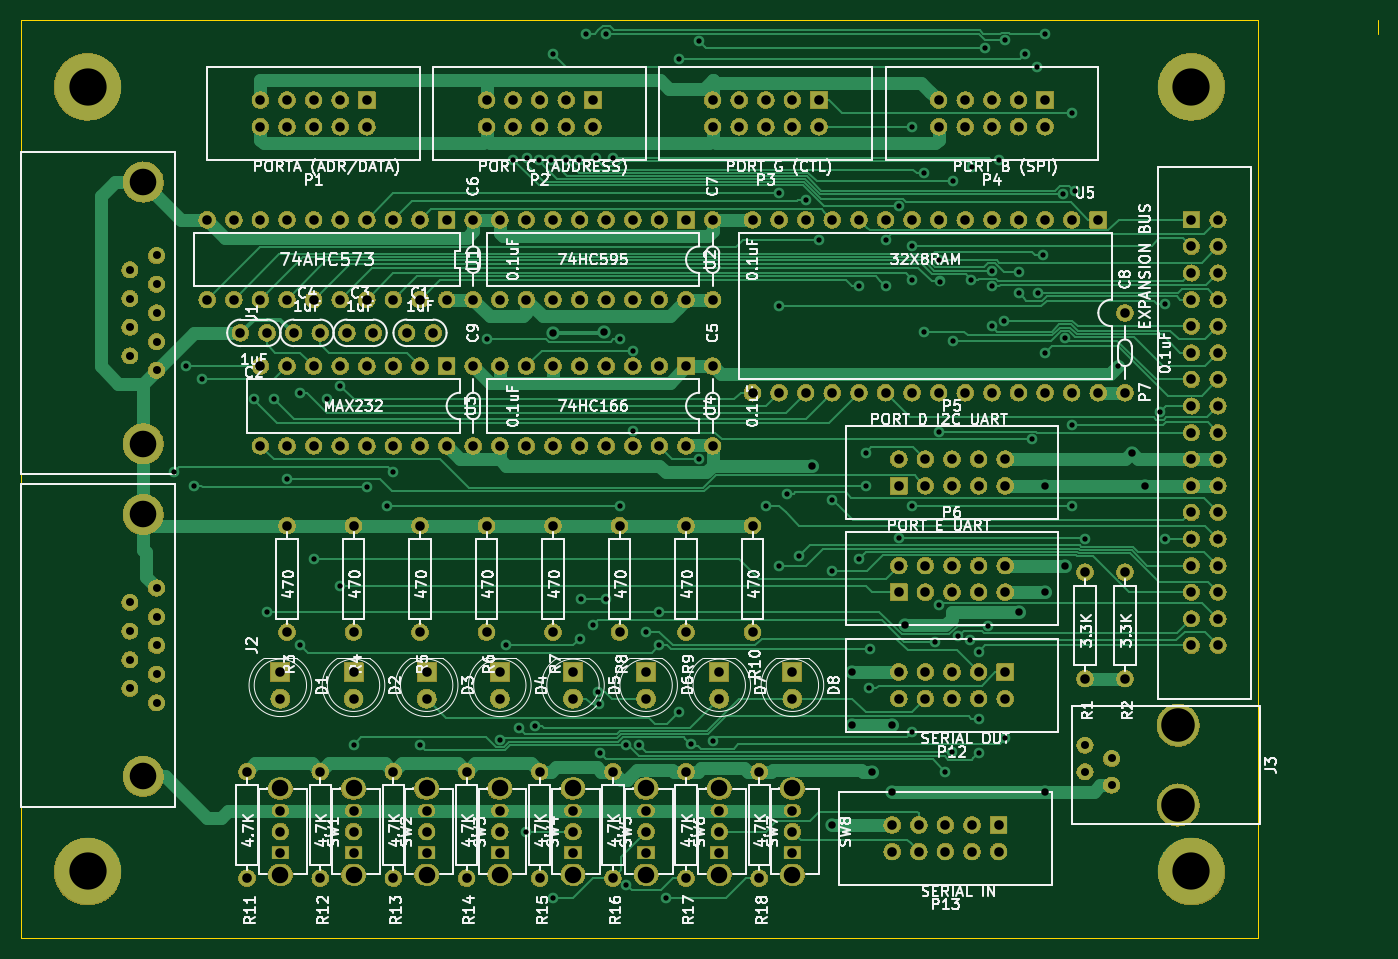
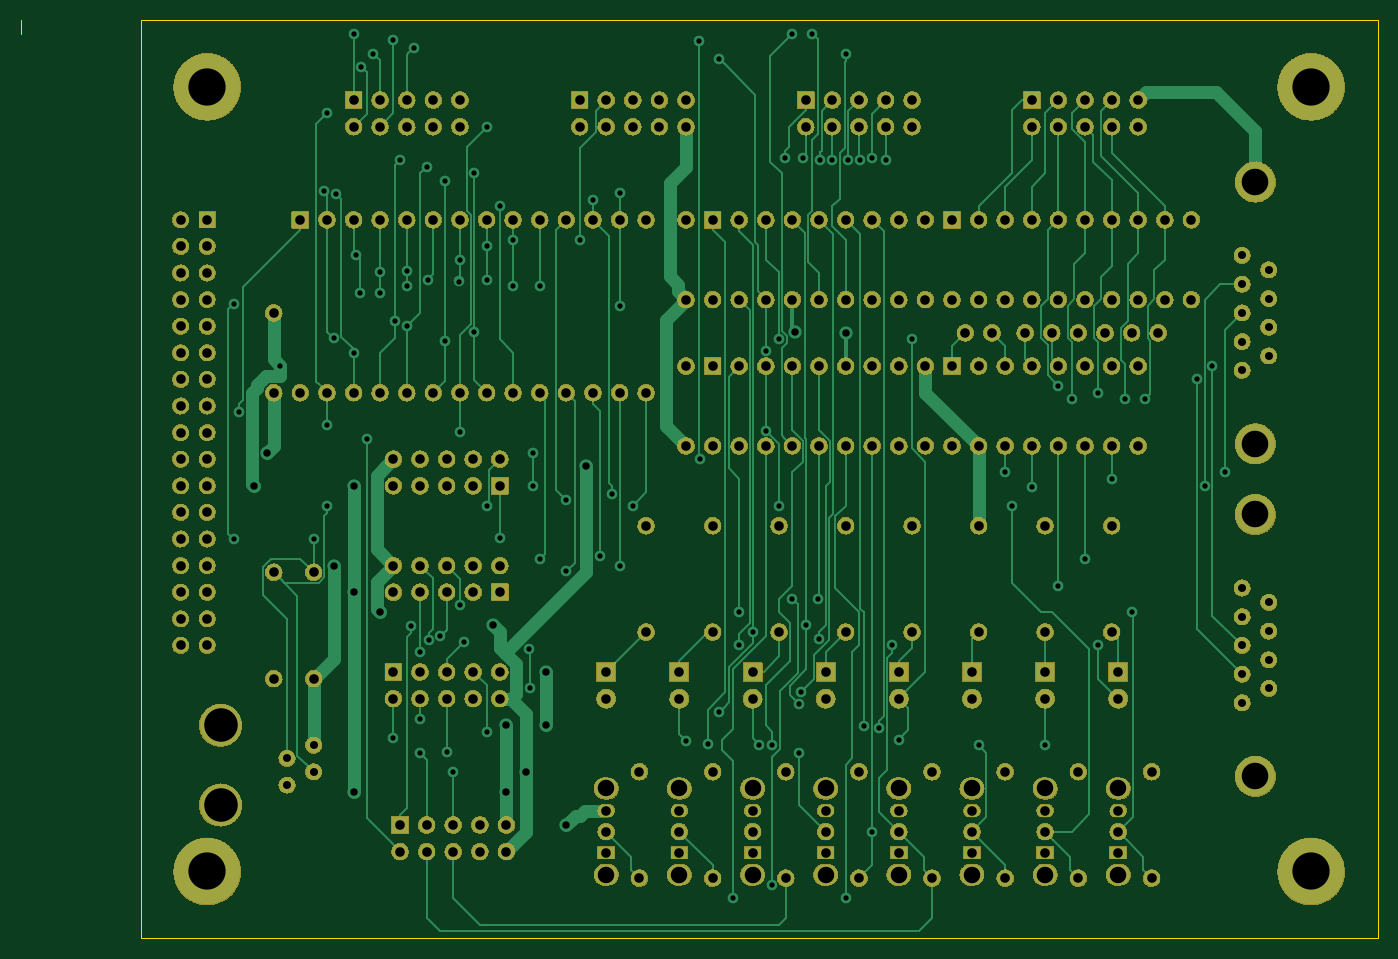
Circuit board: 8 layer files. Board 129.5 x 87.6 mm.
- bottom_copper: 300-1006-B_Cu.gbr (43496 bytes)
- bottom_mask: 300-1006-B_Mask.gbr (980057 bytes)
- bottom_silk: 300-1006-B_SilkS.gbr (519 bytes)
- outline: 300-1006-Edge_Cuts.gbr (833 bytes)
- top_copper: 300-1006-F_Cu.gbr (49652 bytes)
- top_mask: 300-1006-F_Mask.gbr (980057 bytes)
- top_silk: 300-1006-F_SilkS.gbr (119845 bytes)
- drill: 300-1006.drl (8236 bytes)

=== bottom_copper: 300-1006-B_Cu.gbr (43496 bytes, source omitted) ===
=== bottom_mask: 300-1006-B_Mask.gbr (980057 bytes, source omitted) ===
=== bottom_silk: 300-1006-B_SilkS.gbr ===
G04 #@! TF.GenerationSoftware,KiCad,Pcbnew,(5.1.0-1546-g4fcfd266e)*
G04 #@! TF.CreationDate,2019-09-02T12:58:35-07:00*
G04 #@! TF.ProjectId,300-1006,3330302d-3130-4303-962e-6b696361645f,rev?*
G04 #@! TF.SameCoordinates,Original*
G04 #@! TF.FileFunction,Legend,Bot*
G04 #@! TF.FilePolarity,Positive*
%FSLAX46Y46*%
G04 Gerber Fmt 4.6, Leading zero omitted, Abs format (unit mm)*
G04 Created by KiCad (PCBNEW (5.1.0-1546-g4fcfd266e)) date 2019-09-02 12:58:35*
%MOMM*%
%LPD*%
G04 APERTURE LIST*
G04 APERTURE END LIST*
M02*

=== outline: 300-1006-Edge_Cuts.gbr ===
G04 #@! TF.GenerationSoftware,KiCad,Pcbnew,(5.1.0-1546-g4fcfd266e)*
G04 #@! TF.CreationDate,2019-09-02T12:58:36-07:00*
G04 #@! TF.ProjectId,300-1006,3330302d-3130-4303-962e-6b696361645f,rev?*
G04 #@! TF.SameCoordinates,Original*
G04 #@! TF.FileFunction,Profile,NP*
%FSLAX46Y46*%
G04 Gerber Fmt 4.6, Leading zero omitted, Abs format (unit mm)*
G04 Created by KiCad (PCBNEW (5.1.0-1546-g4fcfd266e)) date 2019-09-02 12:58:36*
%MOMM*%
%LPD*%
G04 APERTURE LIST*
%ADD10C,0.100000*%
%ADD11C,0.050000*%
G04 APERTURE END LIST*
D10*
X30480000Y-157480000D02*
X30480000Y-170180000D01*
X30480000Y-82550000D02*
X30480000Y-157480000D01*
X148590000Y-82550000D02*
X30480000Y-82550000D01*
X148590000Y-170180000D02*
X148590000Y-82550000D01*
X30480000Y-170180000D02*
X148590000Y-170180000D01*
D11*
X160020000Y-83820000D02*
X160020000Y-82550000D01*
M02*

=== top_copper: 300-1006-F_Cu.gbr (49652 bytes, source omitted) ===
=== top_mask: 300-1006-F_Mask.gbr (980057 bytes, source omitted) ===
=== top_silk: 300-1006-F_SilkS.gbr (119845 bytes, source omitted) ===
=== drill: 300-1006.drl (8236 bytes, source omitted) ===
